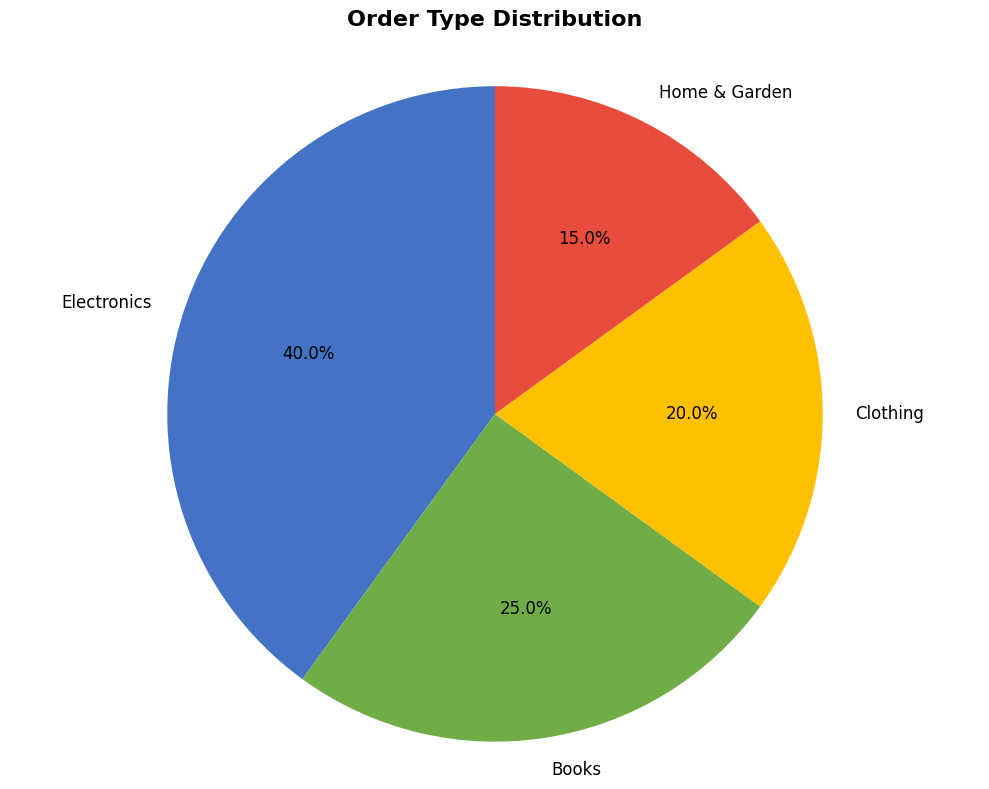
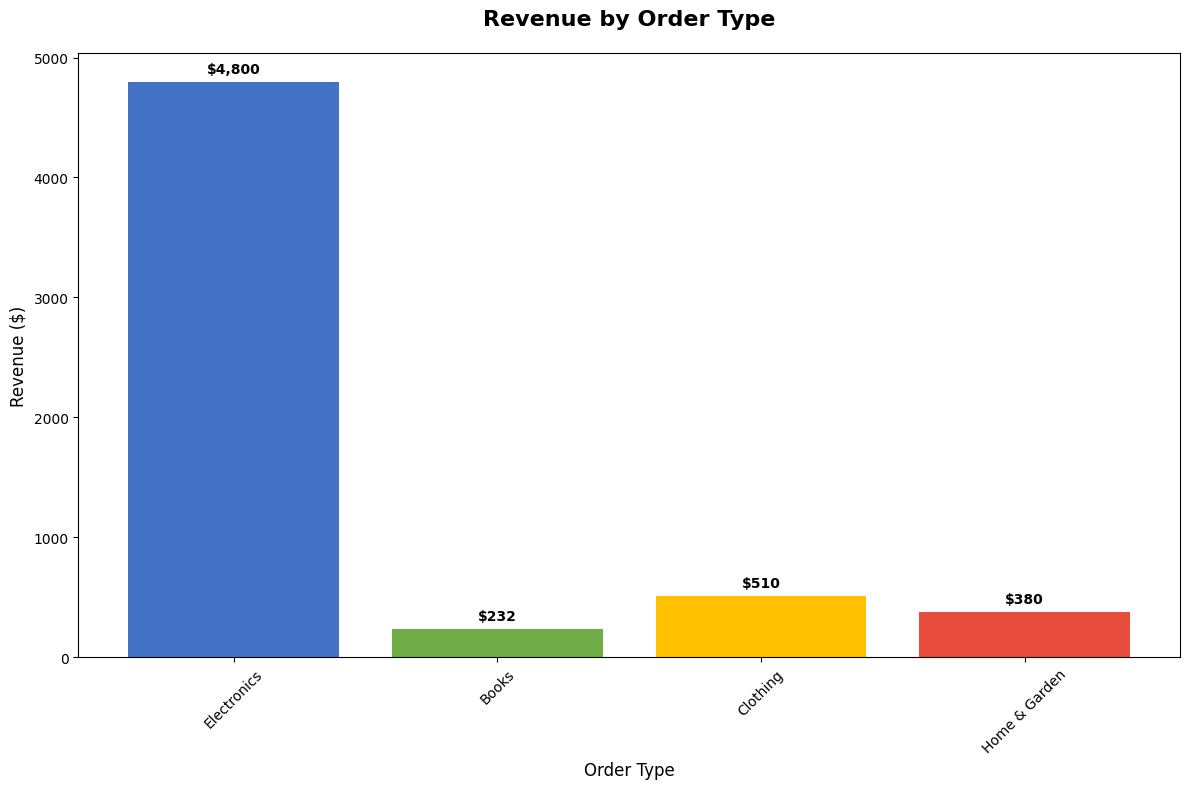
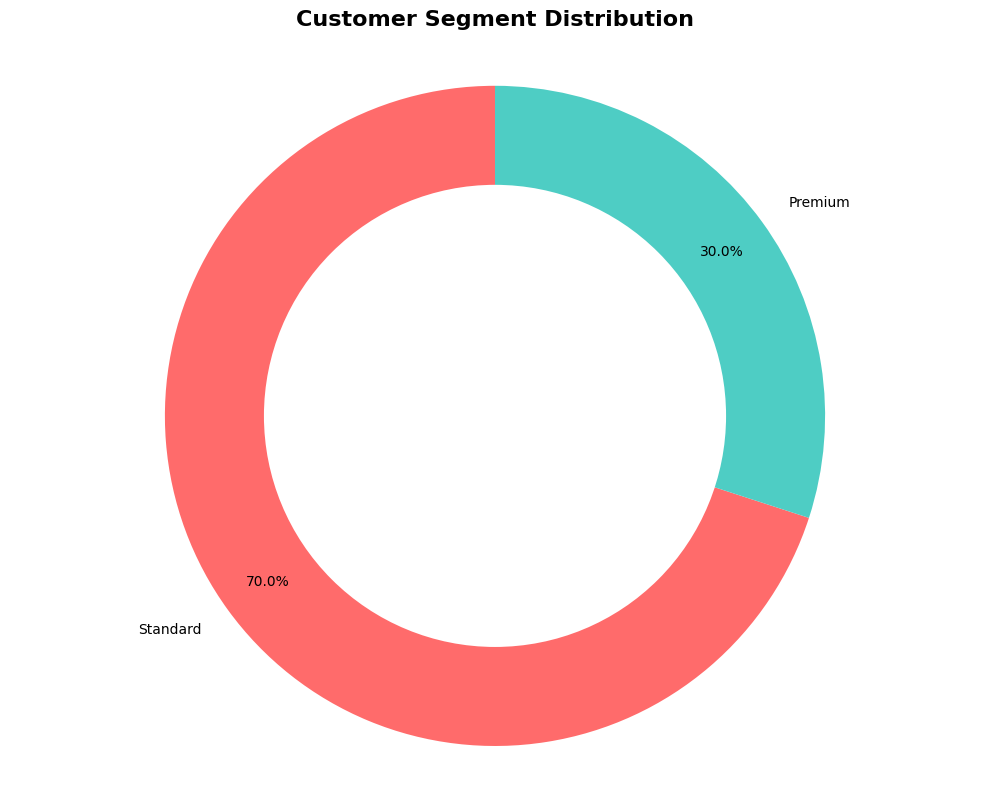
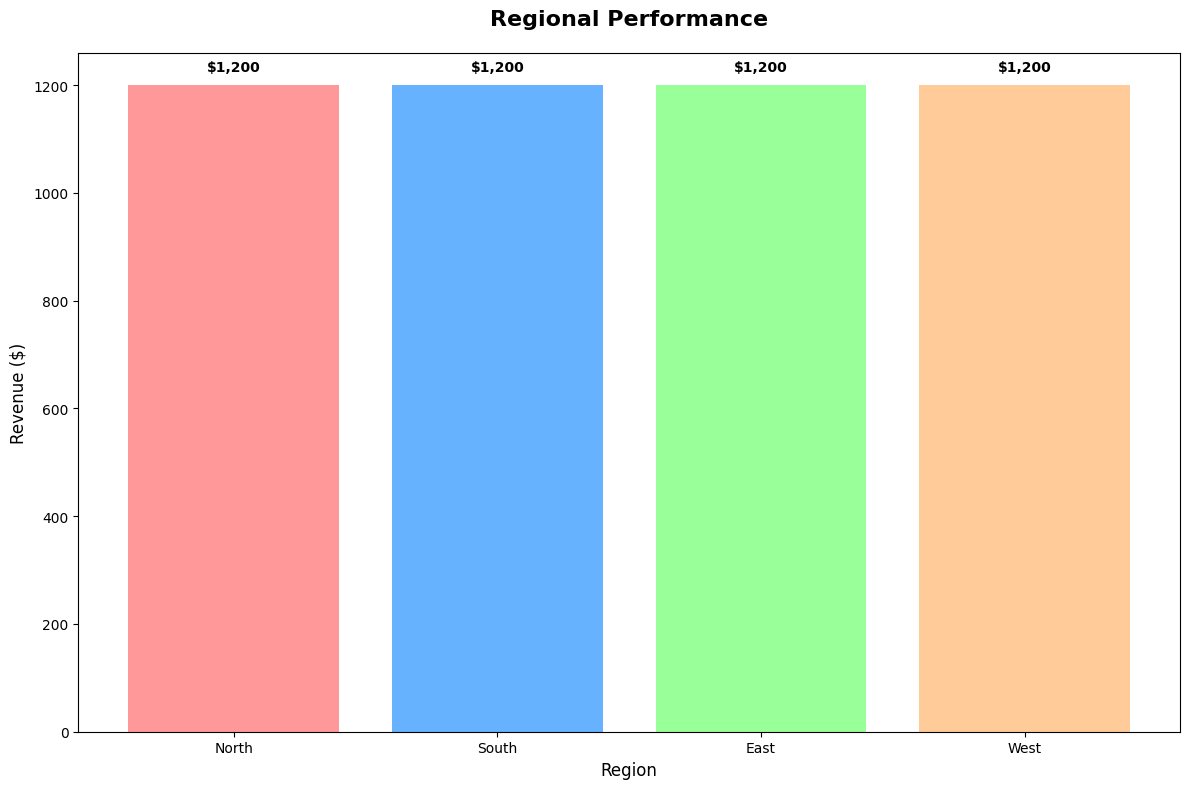

Here is the Python script that generated these plots, in order:
import matplotlib.pyplot as plt
import numpy as np

# Set style
plt.style.use('default')

# Create images directory
import os
os.makedirs('images', exist_ok=True)

print("🎨 Creating Power BI-style visualizations...")

# Sample data
order_types = ['Electronics', 'Books', 'Clothing', 'Home & Garden']
order_counts = [8, 5, 4, 3]
revenue = [4799.92, 231.87, 509.89, 379.93]
regions = ['North', 'South', 'East', 'West']
regional_revenue = [1199.90, 1199.90, 1199.90, 1199.90]

# 1. Order Type Distribution (Pie Chart)
plt.figure(figsize=(10, 8))
colors = ['#4472C4', '#70AD47', '#FFC000', '#E74C3C']
plt.pie(order_counts, labels=order_types, autopct='%1.1f%%', 
        colors=colors, startangle=90, textprops={'fontsize': 12})
plt.title('Order Type Distribution', fontsize=16, fontweight='bold', pad=20)
plt.axis('equal')
plt.tight_layout()
plt.savefig('images/order_type_distribution.png', dpi=300, bbox_inches='tight')
plt.close()
print("✅ Order Type Distribution chart saved")

# 2. Revenue by Order Type (Bar Chart)
plt.figure(figsize=(12, 8))
bars = plt.bar(order_types, revenue, color=colors)
plt.title('Revenue by Order Type', fontsize=16, fontweight='bold', pad=20)
plt.xlabel('Order Type', fontsize=12)
plt.ylabel('Revenue ($)', fontsize=12)
plt.xticks(rotation=45)

# Add value labels on bars
for i, bar in enumerate(bars):
    height = bar.get_height()
    plt.text(bar.get_x() + bar.get_width()/2., height + 50,
             f'${height:,.0f}', ha='center', va='bottom', fontweight='bold')

plt.tight_layout()
plt.savefig('images/revenue_by_order_type.png', dpi=300, bbox_inches='tight')
plt.close()
print("✅ Revenue by Order Type chart saved")

# 3. Customer Segment Analysis (Donut Chart)
plt.figure(figsize=(10, 8))
segment_counts = [14, 6]  # Standard, Premium
segment_labels = ['Standard', 'Premium']
colors_segment = ['#FF6B6B', '#4ECDC4']
wedges, texts, autotexts = plt.pie(segment_counts, labels=segment_labels, 
                                   autopct='%1.1f%%', colors=colors_segment, 
                                   startangle=90, pctdistance=0.85)
# Create donut chart
centre_circle = plt.Circle((0,0), 0.70, fc='white')
fig = plt.gcf()
fig.gca().add_artist(centre_circle)
plt.title('Customer Segment Distribution', fontsize=16, fontweight='bold', pad=20)
plt.axis('equal')
plt.tight_layout()
plt.savefig('images/customer_segment_analysis.png', dpi=300, bbox_inches='tight')
plt.close()
print("✅ Customer Segment Analysis chart saved")

# 4. Regional Performance (Bar Chart)
plt.figure(figsize=(12, 8))
bars = plt.bar(regions, regional_revenue, 
               color=['#FF9999', '#66B2FF', '#99FF99', '#FFCC99'])
plt.title('Regional Performance', fontsize=16, fontweight='bold', pad=20)
plt.xlabel('Region', fontsize=12)
plt.ylabel('Revenue ($)', fontsize=12)

# Add value labels
for i, bar in enumerate(bars):
    height = bar.get_height()
    plt.text(bar.get_x() + bar.get_width()/2., height + 20,
             f'${height:,.0f}', ha='center', va='bottom', fontweight='bold')

plt.tight_layout()
plt.savefig('images/regional_performance.png', dpi=300, bbox_inches='tight')
plt.close()
print("✅ Regional Performance chart saved")

# 5. KPI Cards
fig, ((ax1, ax2), (ax3, ax4)) = plt.subplots(2, 2, figsize=(12, 8))

# Remove axes for KPI cards
for ax in [ax1, ax2, ax3, ax4]:
    ax.axis('off')

# KPI 1: Total Revenue
total_revenue = sum(revenue)
ax1.text(0.5, 0.5, f'${total_revenue:,.0f}', ha='center', va='center', 
         fontsize=24, fontweight='bold', color='#2E86AB')
ax1.text(0.5, 0.3, 'Total Revenue', ha='center', va='center', 
         fontsize=14, color='#666666')

# KPI 2: Total Orders
total_orders = sum(order_counts)
ax2.text(0.5, 0.5, f'{total_orders}', ha='center', va='center', 
         fontsize=24, fontweight='bold', color='#E74C3C')
ax2.text(0.5, 0.3, 'Total Orders', ha='center', va='center', 
         fontsize=14, color='#666666')

# KPI 3: Average Order Value
avg_order_value = total_revenue / total_orders
ax3.text(0.5, 0.5, f'${avg_order_value:.0f}', ha='center', va='center', 
         fontsize=24, fontweight='bold', color='#27AE60')
ax3.text(0.5, 0.3, 'Avg Order Value', ha='center', va='center', 
         fontsize=14, color='#666666')

# KPI 4: Premium Customers
premium_customers = 6
ax4.text(0.5, 0.5, f'{premium_customers}', ha='center', va='center', 
         fontsize=24, fontweight='bold', color='#8E44AD')
ax4.text(0.5, 0.3, 'Premium Customers', ha='center', va='center', 
         fontsize=14, color='#666666')

plt.suptitle('Key Performance Indicators', fontsize=16, fontweight='bold', y=0.95)
plt.tight_layout()
plt.savefig('images/kpi_cards.png', dpi=300, bbox_inches='tight')
plt.close()
print("✅ KPI Cards saved")

print("\n🎉 All visualizations created successfully!")
print("📁 Images saved in the 'images' folder")
print("📊 Total charts created: 5")
